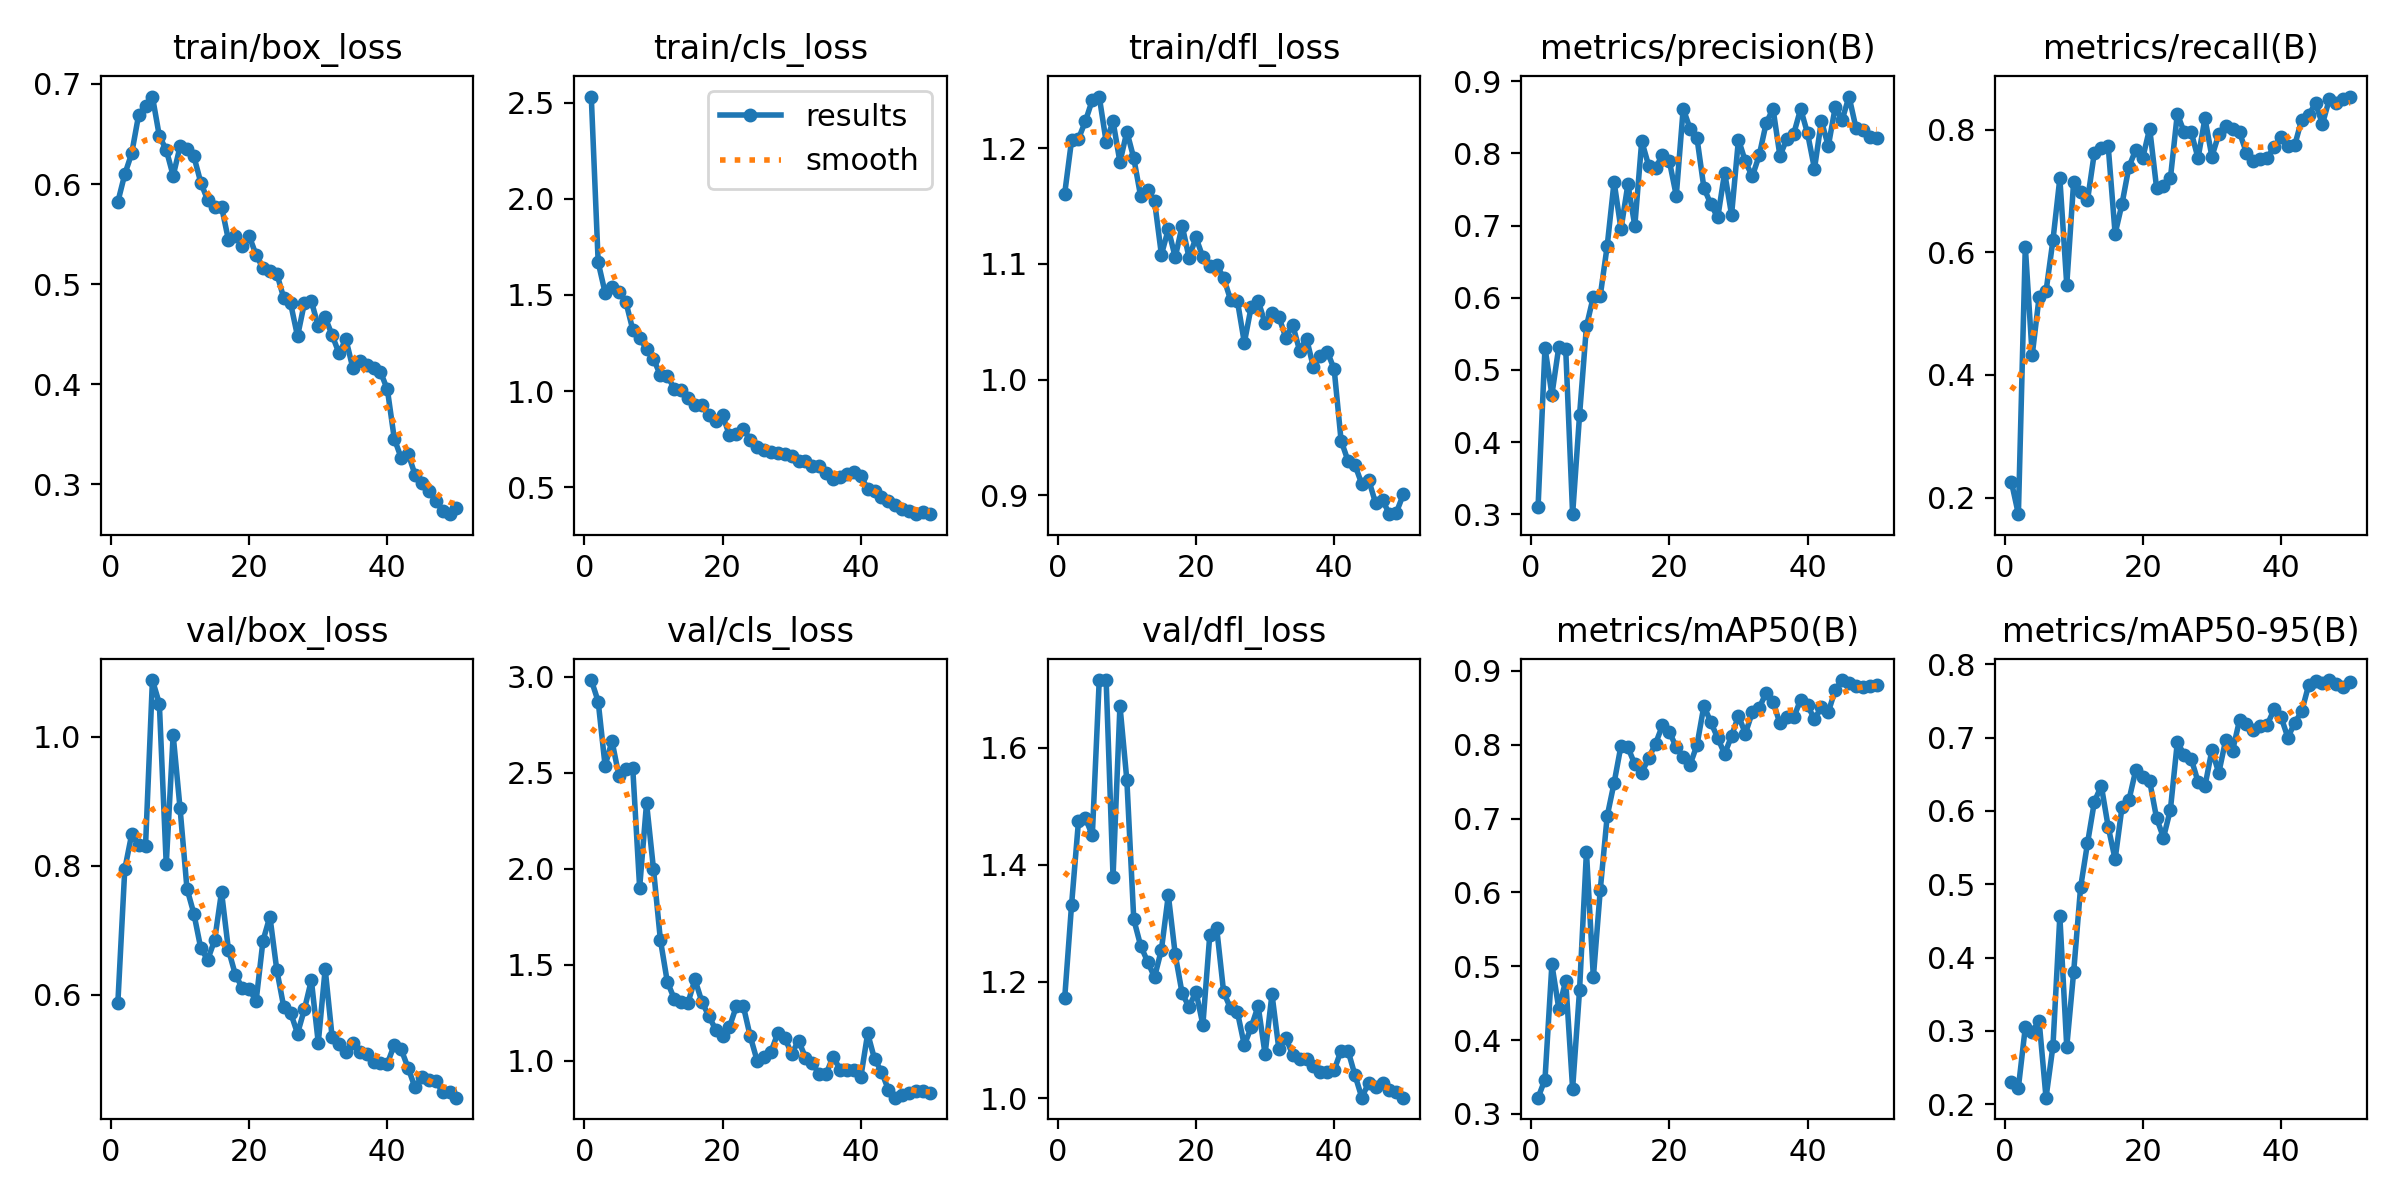

The data file committed next to this chart (first rows):
epoch, time, train/box_loss, train/cls_loss, train/dfl_loss, metrics/precision(B), metrics/recall(B), metrics/mAP50(B), metrics/mAP50-95(B), val/box_loss, val/cls_loss, val/dfl_loss, lr/pg0, lr/pg1, lr/pg2
1, 4.465, 0.5822, 2.532, 1.161, 0.3105, 0.225, 0.3221, 0.2303, 0.588, 2.983, 1.171, 0.0003334, 0.0003334, 0.0003334
2, 8.505, 0.6098, 1.67, 1.207, 0.531, 0.1729, 0.3466, 0.2228, 0.7947, 2.871, 1.332, 0.0006699, 0.0006699, 0.0006699
3, 12.54, 0.6306, 1.512, 1.208, 0.4657, 0.6094, 0.5024, 0.3048, 0.8487, 2.536, 1.475, 0.0009924, 0.0009924, 0.0009924
4, 16.85, 0.6688, 1.542, 1.223, 0.5321, 0.4323, 0.4427, 0.2989, 0.8317, 2.665, 1.48, 0.001301, 0.001301, 0.001301
5, 21.01, 0.6781, 1.516, 1.242, 0.5289, 0.5271, 0.4803, 0.3137, 0.8301, 2.484, 1.45, 0.001534, 0.001534, 0.001534
6, 24.96, 0.6874, 1.465, 1.245, 0.3002, 0.5365, 0.3344, 0.2089, 1.088, 2.519, 1.716, 0.001501, 0.001501, 0.001501
7, 28.88, 0.6479, 1.32, 1.206, 0.4371, 0.6198, 0.4673, 0.279, 1.051, 2.525, 1.716, 0.001468, 0.001468, 0.001468
8, 32.83, 0.6342, 1.276, 1.223, 0.5605, 0.7208, 0.655, 0.4563, 0.8021, 1.901, 1.379, 0.001435, 0.001435, 0.001435
9, 36.82, 0.6083, 1.219, 1.188, 0.6016, 0.5472, 0.485, 0.2783, 1.003, 2.342, 1.672, 0.001402, 0.001402, 0.001402
10, 40.76, 0.6375, 1.168, 1.214, 0.6029, 0.7156, 0.6033, 0.3805, 0.8888, 1.999, 1.544, 0.001368, 0.001368, 0.001368
11, 44.74, 0.6354, 1.082, 1.191, 0.6716, 0.699, 0.7031, 0.4957, 0.7645, 1.63, 1.306, 0.001335, 0.001335, 0.001335
12, 48.67, 0.6275, 1.08, 1.158, 0.7607, 0.6848, 0.7481, 0.5557, 0.7257, 1.411, 1.261, 0.001302, 0.001302, 0.001302
13, 52.56, 0.6015, 1.013, 1.164, 0.6952, 0.7629, 0.7986, 0.6127, 0.672, 1.323, 1.234, 0.001269, 0.001269, 0.001269
14, 56.48, 0.5837, 1.007, 1.154, 0.7574, 0.7697, 0.7963, 0.6344, 0.6543, 1.305, 1.207, 0.001236, 0.001236, 0.001236
15, 60.41, 0.5768, 0.9645, 1.108, 0.6998, 0.7729, 0.7733, 0.5781, 0.6845, 1.302, 1.254, 0.001203, 0.001203, 0.001203
16, 64.32, 0.5774, 0.926, 1.13, 0.8173, 0.6302, 0.7621, 0.5342, 0.7594, 1.424, 1.348, 0.001169, 0.001169, 0.001169
17, 68.2, 0.5442, 0.9266, 1.106, 0.7833, 0.6793, 0.7815, 0.6056, 0.6698, 1.307, 1.246, 0.001136, 0.001136, 0.001136
18, 72.81, 0.5479, 0.8769, 1.133, 0.7796, 0.7397, 0.8014, 0.6149, 0.6313, 1.233, 1.18, 0.001103, 0.001103, 0.001103
19, 76.68, 0.5379, 0.8451, 1.105, 0.7984, 0.7677, 0.826, 0.6563, 0.6105, 1.162, 1.157, 0.00107, 0.00107, 0.00107
20, 80.61, 0.5481, 0.8746, 1.123, 0.7894, 0.7544, 0.8175, 0.6468, 0.6094, 1.13, 1.183, 0.001037, 0.001037, 0.001037
21, 84.78, 0.5292, 0.7701, 1.106, 0.7415, 0.8021, 0.7963, 0.6406, 0.59, 1.176, 1.126, 0.001004, 0.001004, 0.001004
22, 88.9, 0.5157, 0.7781, 1.098, 0.8621, 0.7052, 0.7836, 0.5902, 0.6838, 1.284, 1.28, 0.0009704, 0.0009704, 0.0009704
23, 92.74, 0.5135, 0.8049, 1.099, 0.8341, 0.7083, 0.773, 0.5637, 0.7213, 1.285, 1.291, 0.0009372, 0.0009372, 0.0009372
24, 96.58, 0.5105, 0.7458, 1.088, 0.8211, 0.7208, 0.7995, 0.6019, 0.6383, 1.127, 1.182, 0.000904, 0.000904, 0.000904
25, 100.5, 0.4861, 0.7073, 1.069, 0.7522, 0.8259, 0.8526, 0.6937, 0.5815, 1, 1.154, 0.0008708, 0.0008708, 0.0008708
26, 104.5, 0.4806, 0.6936, 1.068, 0.7298, 0.796, 0.8301, 0.6768, 0.572, 1.021, 1.147, 0.0008377, 0.0008377, 0.0008377
27, 108.3, 0.4479, 0.6822, 1.032, 0.7113, 0.7965, 0.8089, 0.6715, 0.54, 1.046, 1.091, 0.0008045, 0.0008045, 0.0008045
28, 112.3, 0.4814, 0.6774, 1.063, 0.7735, 0.7537, 0.7874, 0.6398, 0.5778, 1.144, 1.122, 0.0007713, 0.0007713, 0.0007713
29, 116.2, 0.483, 0.6723, 1.068, 0.715, 0.8187, 0.8118, 0.6338, 0.6227, 1.118, 1.158, 0.0007381, 0.0007381, 0.0007381
30, 120, 0.4578, 0.6617, 1.049, 0.8194, 0.7562, 0.839, 0.6828, 0.5256, 1.036, 1.076, 0.000705, 0.000705, 0.000705
31, 124, 0.4667, 0.6376, 1.057, 0.7889, 0.7927, 0.8151, 0.6519, 0.6401, 1.104, 1.178, 0.0006718, 0.0006718, 0.0006718
32, 127.9, 0.4491, 0.637, 1.054, 0.7683, 0.8068, 0.8436, 0.6969, 0.5349, 1.016, 1.084, 0.0006386, 0.0006386, 0.0006386
33, 131.8, 0.4309, 0.609, 1.036, 0.7973, 0.8017, 0.8495, 0.6824, 0.5245, 0.9865, 1.104, 0.0006055, 0.0006055, 0.0006055
34, 135.7, 0.4449, 0.6118, 1.047, 0.8417, 0.7958, 0.8704, 0.7237, 0.512, 0.9285, 1.074, 0.0005723, 0.0005723, 0.0005723
35, 139.5, 0.4162, 0.5747, 1.025, 0.8622, 0.7625, 0.8577, 0.7186, 0.5259, 0.9321, 1.068, 0.0005391, 0.0005391, 0.0005391
36, 143.4, 0.4231, 0.5407, 1.035, 0.7966, 0.749, 0.829, 0.7105, 0.5119, 1.022, 1.067, 0.0005059, 0.0005059, 0.0005059
37, 147.2, 0.4193, 0.5531, 1.011, 0.8203, 0.7531, 0.8381, 0.7161, 0.5083, 0.9536, 1.056, 0.0004728, 0.0004728, 0.0004728
38, 151.4, 0.4157, 0.5671, 1.02, 0.8274, 0.7539, 0.8368, 0.7173, 0.4959, 0.9502, 1.045, 0.0004396, 0.0004396, 0.0004396
39, 155.5, 0.4123, 0.5791, 1.024, 0.8618, 0.772, 0.861, 0.7384, 0.4936, 0.9528, 1.045, 0.0004064, 0.0004064, 0.0004064
40, 159.4, 0.3947, 0.5597, 1.009, 0.8278, 0.7875, 0.8532, 0.7286, 0.4933, 0.9131, 1.048, 0.0003732, 0.0003732, 0.0003732
41, 165.5, 0.3455, 0.4906, 0.9473, 0.7789, 0.7729, 0.8344, 0.7, 0.5224, 1.142, 1.082, 0.0003401, 0.0003401, 0.0003401
42, 169.4, 0.3263, 0.4803, 0.9297, 0.8453, 0.7751, 0.851, 0.7205, 0.5153, 1.008, 1.082, 0.0003069, 0.0003069, 0.0003069
43, 173.2, 0.3307, 0.4496, 0.9263, 0.8102, 0.8167, 0.844, 0.7357, 0.4868, 0.9431, 1.04, 0.0002737, 0.0002737, 0.0002737
44, 177.1, 0.3096, 0.4301, 0.9097, 0.8639, 0.8239, 0.874, 0.7715, 0.4563, 0.8481, 1.001, 0.0002405, 0.0002405, 0.0002405
45, 181, 0.3009, 0.4074, 0.9131, 0.8466, 0.8431, 0.8874, 0.7779, 0.472, 0.8073, 1.027, 0.0002074, 0.0002074, 0.0002074
46, 184.9, 0.2937, 0.385, 0.8932, 0.8789, 0.8094, 0.8838, 0.7741, 0.4674, 0.8218, 1.019, 0.0001742, 0.0001742, 0.0001742
47, 188.7, 0.2832, 0.376, 0.8958, 0.8356, 0.85, 0.8797, 0.7786, 0.4657, 0.8317, 1.026, 0.000141, 0.000141, 0.000141
48, 192.6, 0.2735, 0.3595, 0.8837, 0.8325, 0.8433, 0.8777, 0.7737, 0.4501, 0.8422, 1.014, 0.0001079, 0.0001079, 0.0001079
49, 196.5, 0.2701, 0.3715, 0.8851, 0.823, 0.8501, 0.8794, 0.7696, 0.4486, 0.8421, 1.012, 7.46816e-05, 7.46816e-05, 7.46816e-05
50, 200.3, 0.2764, 0.3608, 0.9007, 0.8209, 0.8542, 0.8809, 0.7758, 0.4406, 0.8314, 1.001, 4.15083e-05, 4.15083e-05, 4.15083e-05
